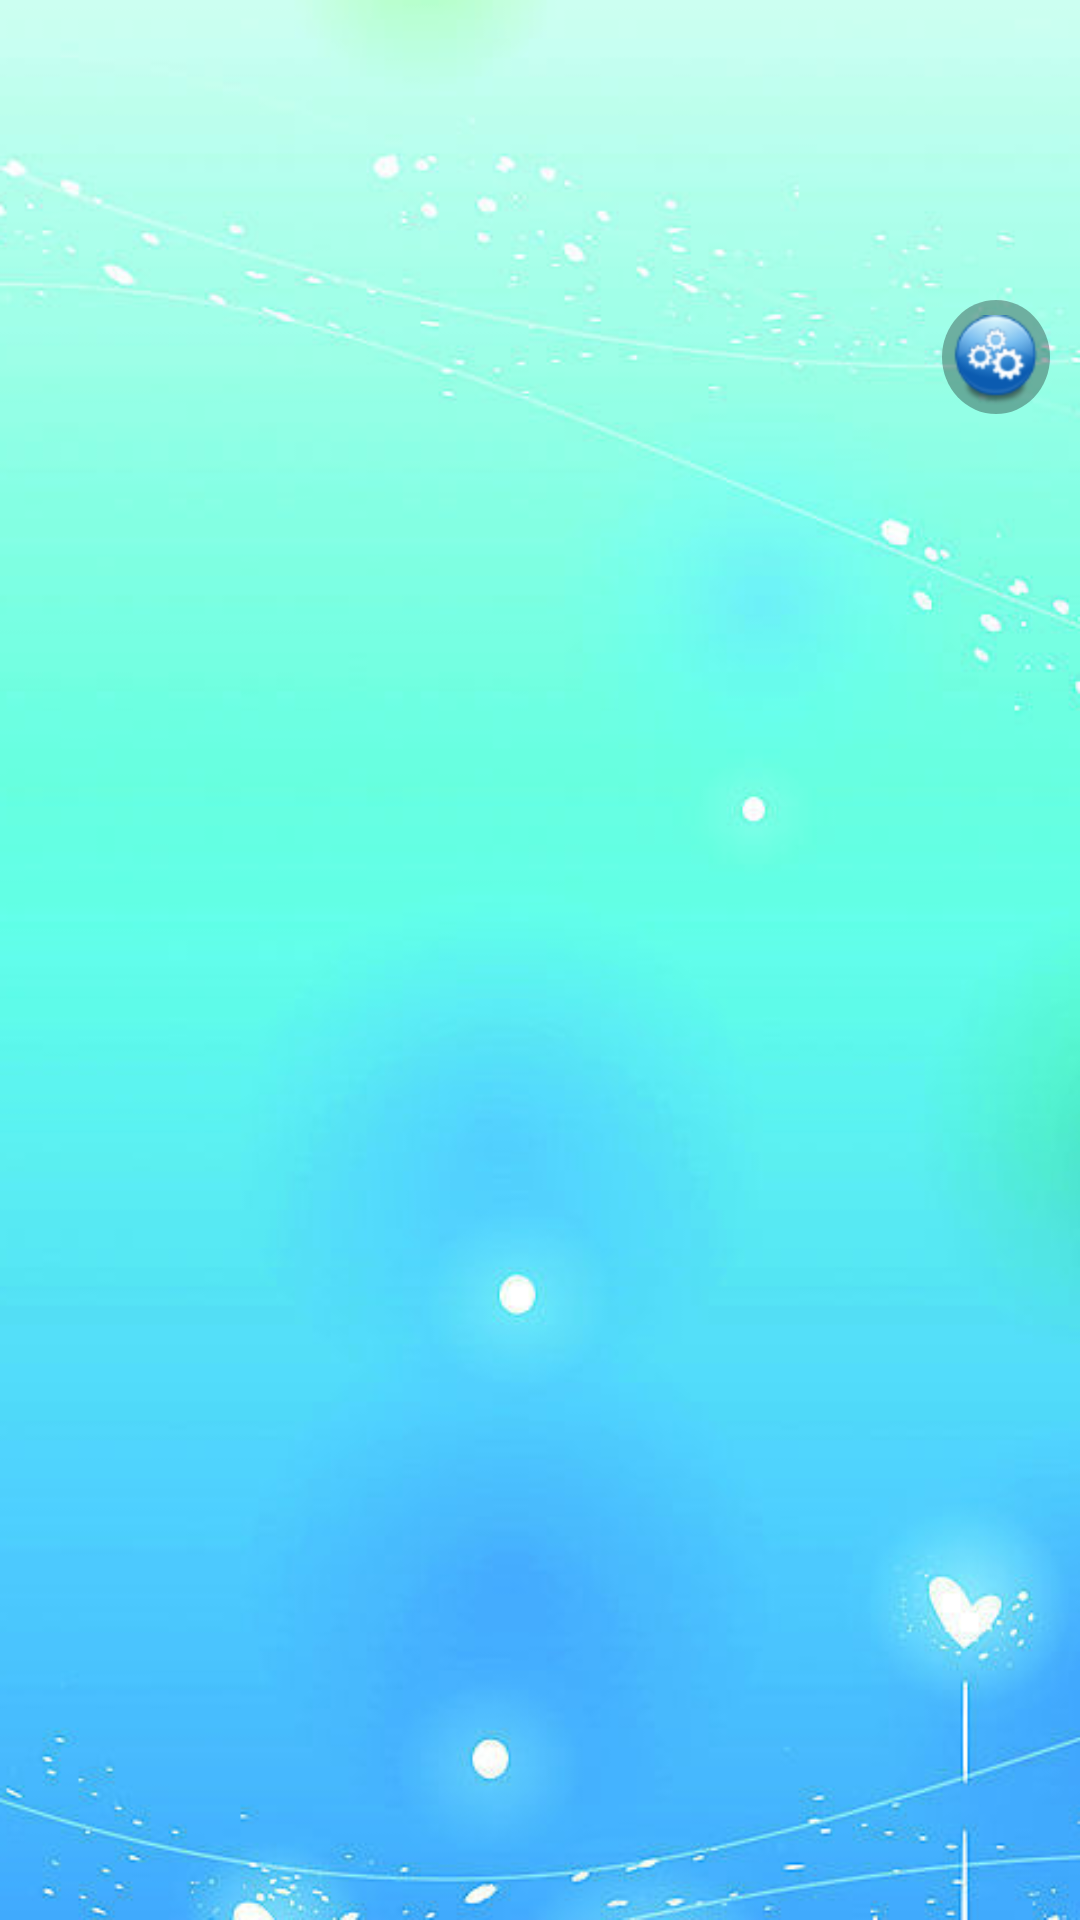

Android layout source for this screen:
<!-- AndroidManifest.xml: application theme AppTheme -->
<!-- res/layout/activity_home.xml -->
<?xml version="1.0" encoding="utf-8"?>

<RelativeLayout xmlns:android="http://schemas.android.com/apk/res/android"
    android:layout_width="match_parent"
    android:layout_height="match_parent"
    android:background="@drawable/star" >

    
    
    
    
    
    
    
    


    
    
    
    
    
    
    
    
    
    
    
    

    <GridView
        android:id="@+id/gv_home"
        android:layout_width="wrap_content"
        android:layout_height="wrap_content"
        android:horizontalSpacing="5dp"
        android:numColumns="2"
        android:paddingLeft="10dp"
        android:paddingRight="50dp"
        android:paddingTop="50dp"
        android:verticalSpacing="5dp" >
    </GridView>

    <ImageButton
        android:layout_width="wrap_content"
        android:layout_height="wrap_content"
        android:layout_alignParentRight="true"
        android:layout_marginRight="10dp"
        android:layout_marginTop="100dp"
        android:background="@drawable/shape_circle"
        android:src="@drawable/home_settings" />

</RelativeLayout>
<!-- resources referenced by this layout -->
<resources>
  <color name="main">#448aff</color>
  <color name="white">#ffffff</color>
  <!-- drawable home_settings: png bitmap (drawable-hdpi, 4228 bytes) -->
  <!-- drawable shape_circle (drawable) -->
  <?xml version="1.0" encoding="UTF-8"?>
  
  <shape 
  	xmlns:android="http://schemas.android.com/apk/res/android"
      android:shape="oval"
      android:useLevel="false" >
      <solid android:color="@color/transparent_background_half" />
      <padding 
  		android:left="3dp" 
  		android:top="5dp" 
  		android:right="3dp" 
  		android:bottom="3dp" />
      <solid
          android:color="@color/transparent_background_half" />
      <size android:width="15dp"
            android:height="15dp" />
  </shape>
  <!-- drawable star: png bitmap (drawable-hdpi, 157212 bytes) -->
  <string name="home_marquee">白天我得好好休息，因为晚上我还要睡觉！- 无忧</string>
  <string name="home_title">功能列表</string>
  <style name="AppTheme" parent="AppBaseTheme">
  
          
          <item name="android:windowNoTitle">true</item>
      </style>
  <color name="transparent_background_half">#50000000</color>
  <style name="AppBaseTheme" parent="android:Theme.Light">
          
      </style>
</resources>
